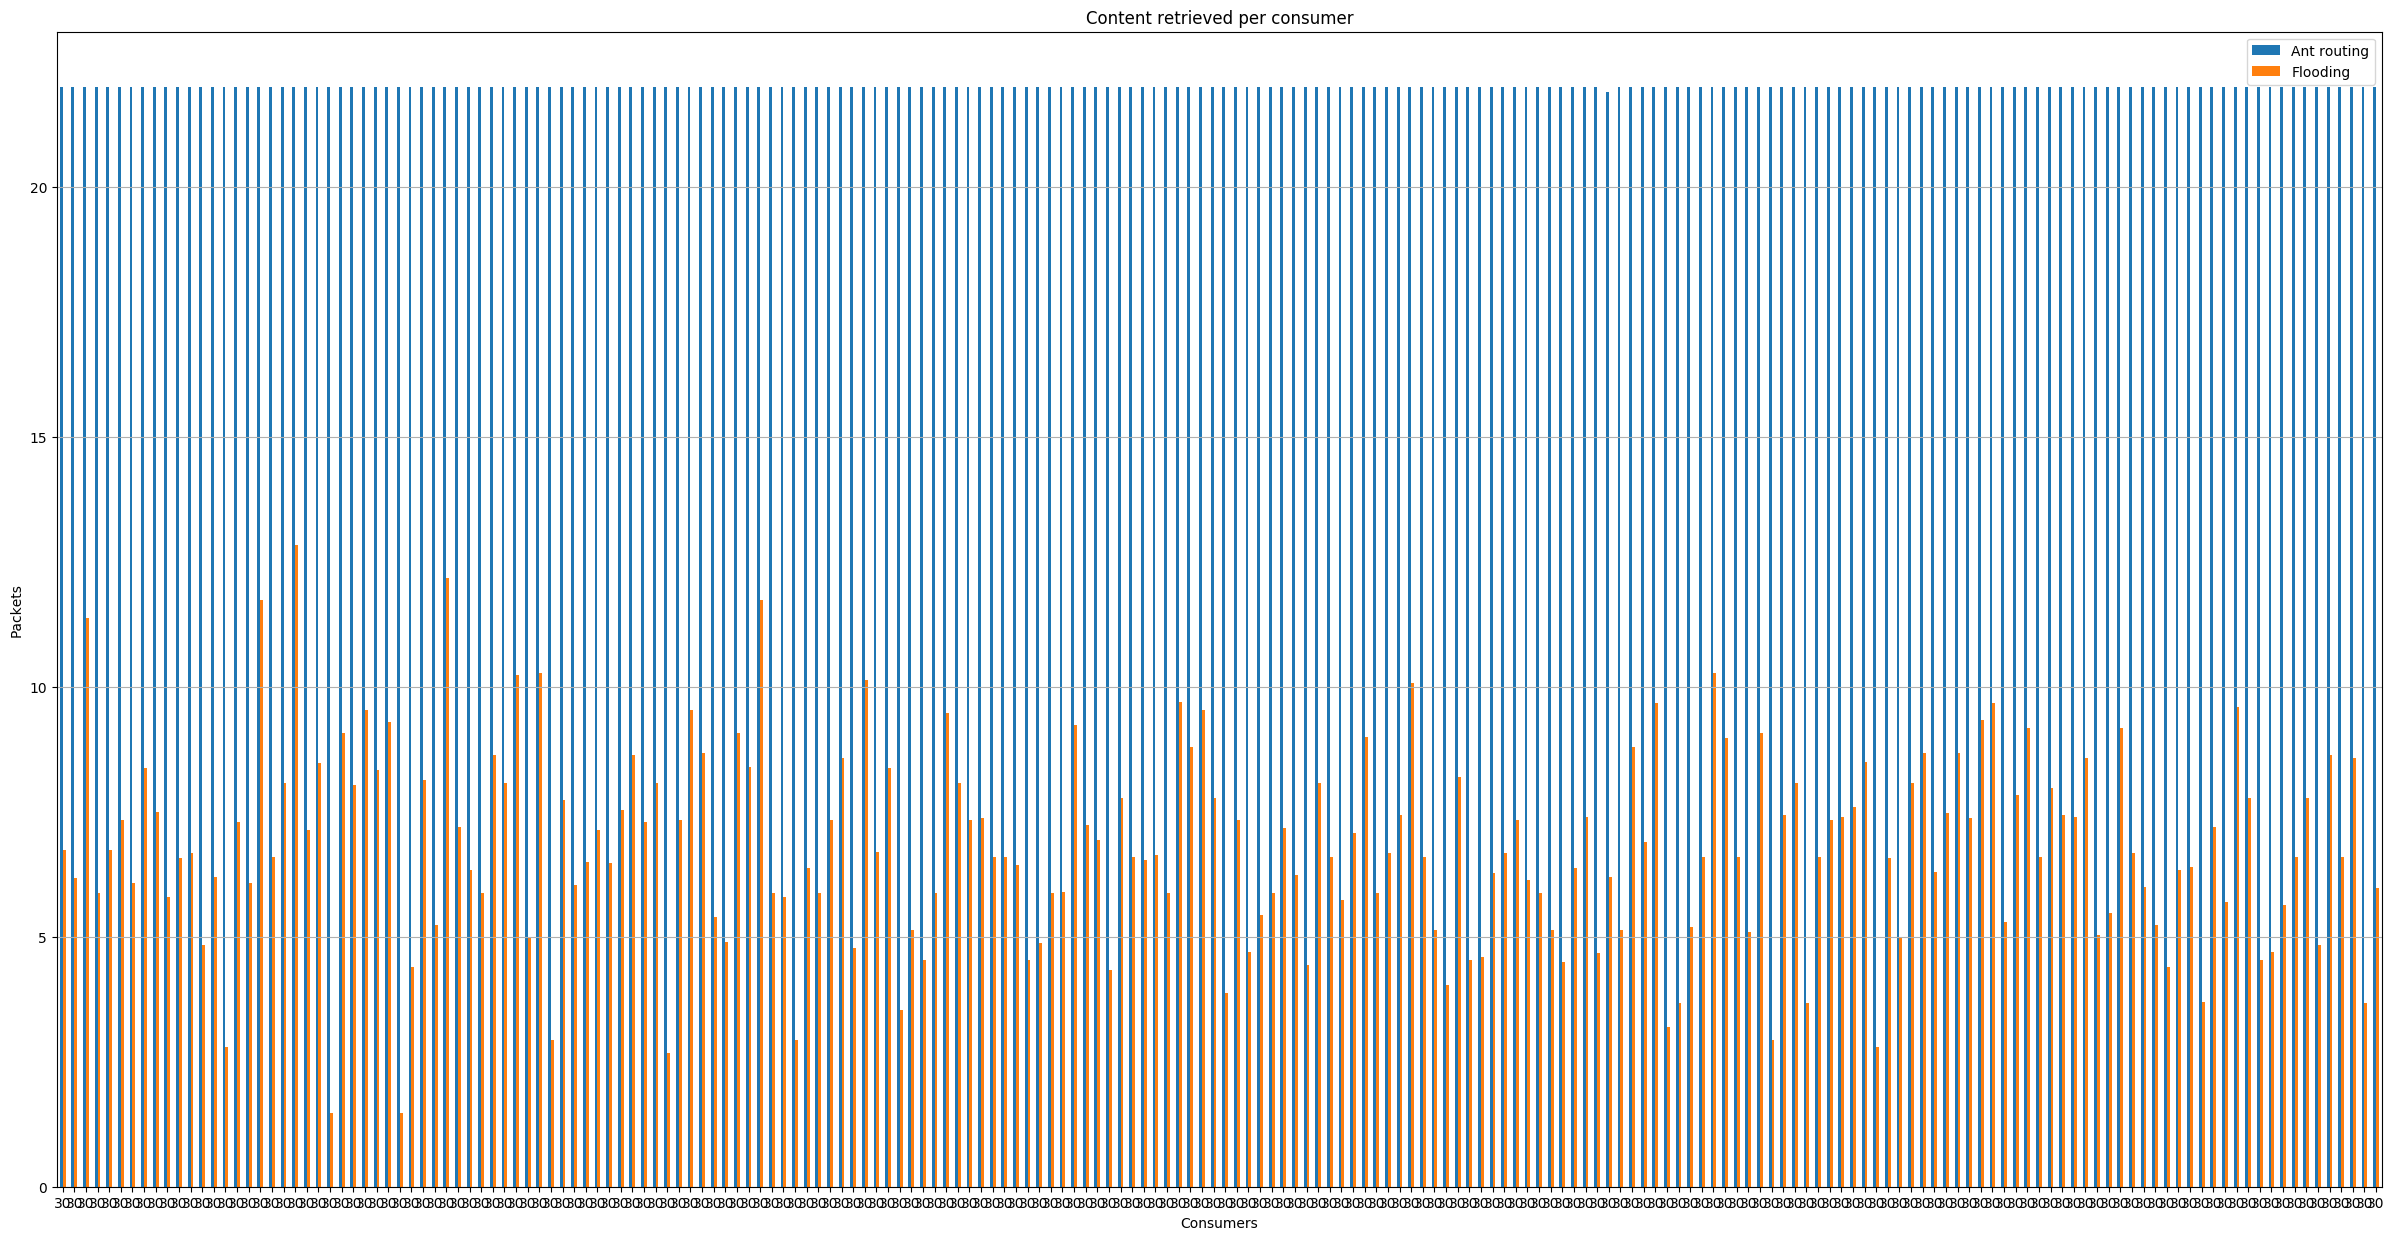

Data behind this chart, as committed beside it:
, Ant routing, Flooding
30, 22.0, 6.733
30, 22.0, 6.167
30, 22.0, 11.37
30, 22.0, 5.867
30, 22.0, 6.733
30, 22.0, 7.333
30, 22.0, 6.067
30, 22.0, 8.367
30, 22.0, 7.5
30, 22.0, 5.8
30, 22.0, 6.567
30, 22.0, 6.667
30, 22.0, 4.833
30, 22.0, 6.2
30, 22.0, 2.8
30, 22.0, 7.3
30, 22.0, 6.067
30, 22.0, 11.73
30, 22.0, 6.6
30, 22.0, 8.067
30, 22.0, 12.83
30, 22.0, 7.133
30, 22.0, 8.467
30, 22.0, 1.467
30, 22.0, 9.067
30, 22.0, 8.033
30, 22.0, 9.533
30, 22.0, 8.333
30, 22.0, 9.3
30, 22.0, 1.467
30, 22.0, 4.4
30, 22.0, 8.133
30, 22.0, 5.233
30, 22.0, 12.17
30, 22.0, 7.2
30, 22.0, 6.333
30, 22.0, 5.867
30, 22.0, 8.633
30, 22.0, 8.067
30, 22.0, 10.23
30, 22.0, 5.0
30, 22.0, 10.27
30, 22.0, 2.933
30, 22.0, 7.733
30, 22.0, 6.033
30, 22.0, 6.5
30, 22.0, 7.133
30, 22.0, 6.467
30, 22.0, 7.533
30, 22.0, 8.633
30, 22.0, 7.3
30, 22.0, 8.067
30, 22.0, 2.667
30, 22.0, 7.333
30, 22.0, 9.533
30, 22.0, 8.667
30, 22.0, 5.4
30, 22.0, 4.9
30, 22.0, 9.067
30, 22.0, 8.4
... 140 more rows
